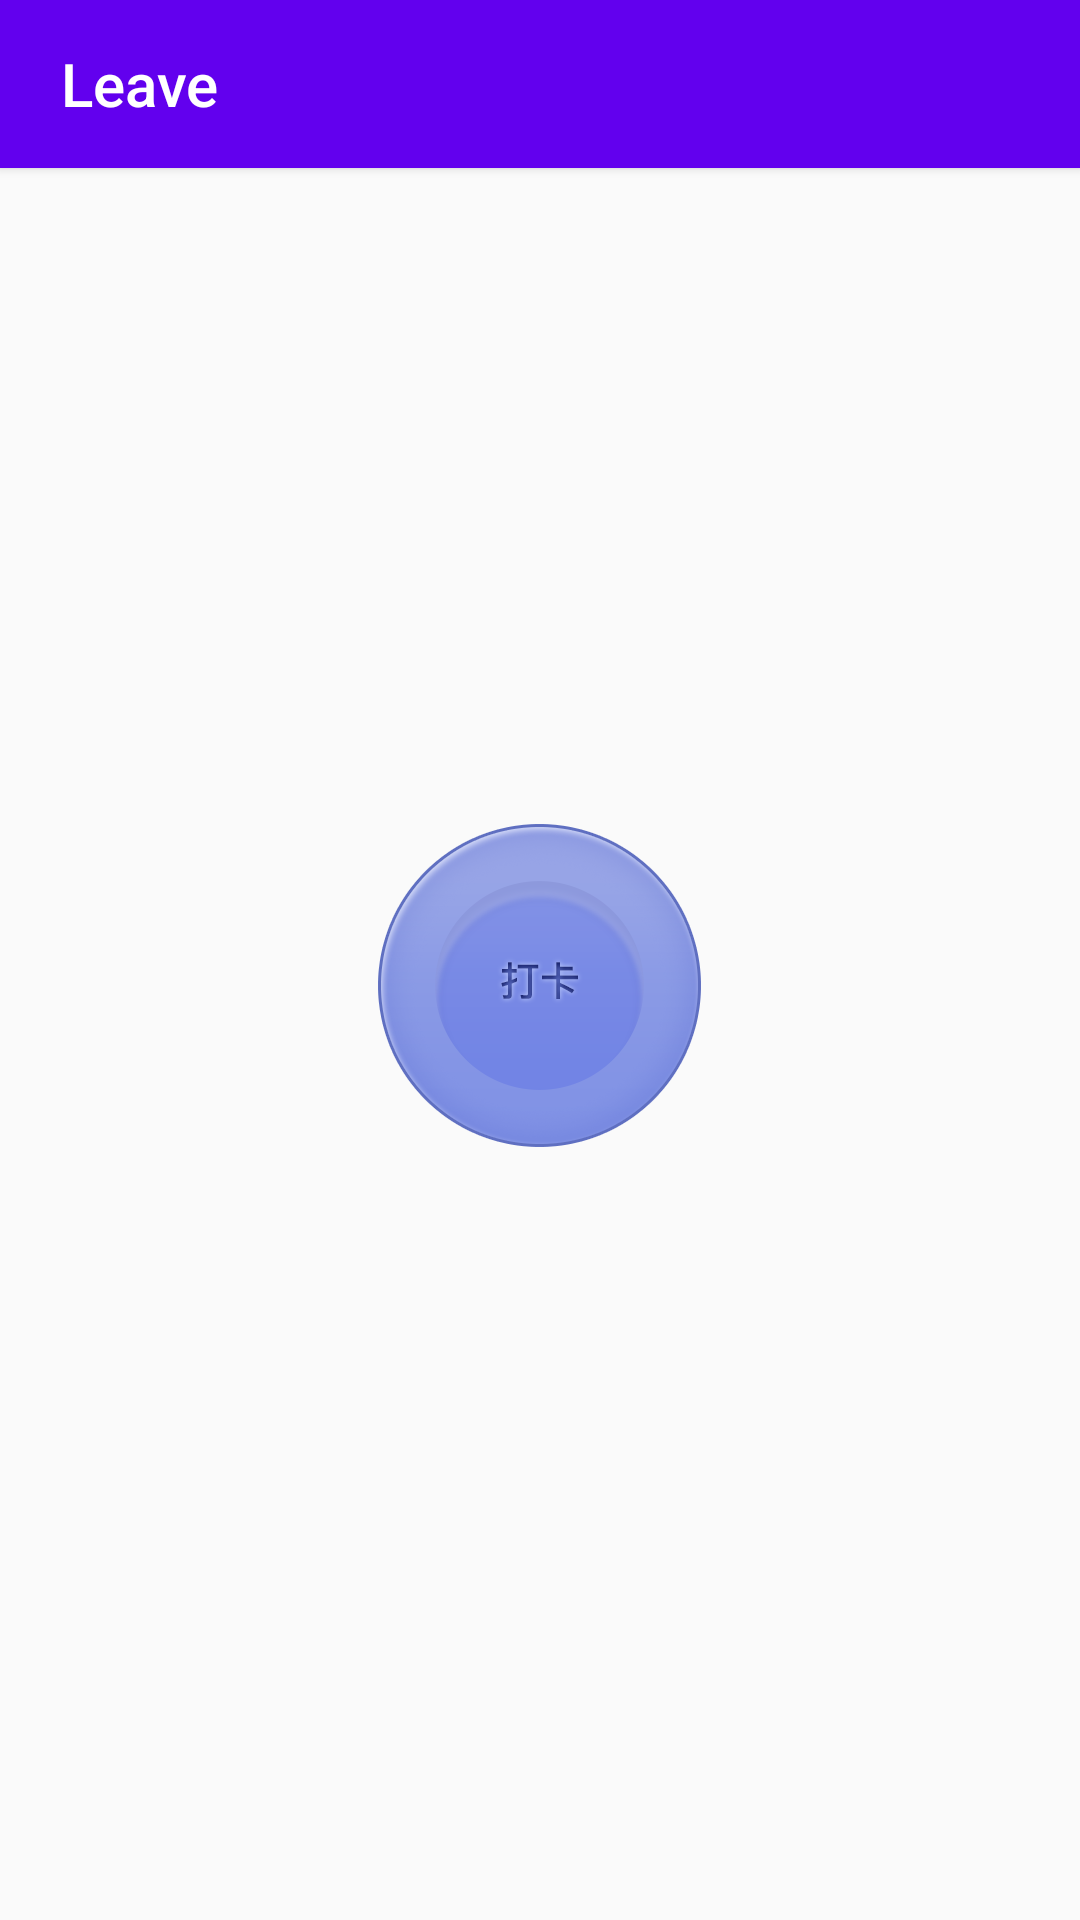

Reconstruct the res/layout file that produces this screen, plus the resources it refers to.
<!-- AndroidManifest.xml: activity theme Nobar -->
<!-- res/layout/activity_home.xml -->
<?xml version="1.0" encoding="utf-8"?>
<LinearLayout xmlns:android="http://schemas.android.com/apk/res/android"
    xmlns:app="http://schemas.android.com/apk/res-auto"
    xmlns:tools="http://schemas.android.com/tools"
    android:layout_width="match_parent"
    android:layout_height="match_parent"
    android:gravity="center_horizontal"
    android:orientation="vertical"
    tools:context="com.yorhp.leave.HomeActivity">

    <LinearLayout
        android:elevation="2dp"
        android:gravity="center_vertical"
        android:orientation="horizontal"
        android:background="@color/colorPrimary"
        android:layout_width="match_parent"
        android:layout_height="?android:attr/actionBarSize">

        <TextView
            android:textAppearance="@style/TextAppearance.AppCompat.Title"
            android:layout_marginLeft="20dp"
            android:gravity="center"
            android:textColor="#ffffff"
            android:text="Leave"
            android:layout_width="wrap_content"
            android:layout_height="match_parent" />

        <View
            android:layout_weight="1"
            android:layout_width="0dp"
            android:layout_height="match_parent"/>

        <ImageView
            android:layout_marginRight="10dp"
            android:id="@+id/iv_set"
            android:src="@drawable/ic_settings_black_24dp"
            android:layout_width="wrap_content"
            android:layout_height="wrap_content" />

    </LinearLayout>

    <View
        android:layout_weight="1"
        android:layout_width="match_parent"
        android:layout_height="0dp"/>
    
    
    <ImageView
        android:id="@+id/iv_card"
        android:layout_gravity="center"
        android:src="@mipmap/button"
        android:layout_width="wrap_content"
        android:layout_height="wrap_content" />

    <TextView
        android:gravity="center"
        android:id="@+id/tv_status"
        android:layout_marginTop="20dp"
        android:layout_width="100dp"
        android:layout_height="wrap_content" />

    <View
        android:layout_weight="1"
        android:layout_width="match_parent"
        android:layout_height="0dp"/>

</LinearLayout>
<!-- resources referenced by this layout -->
<resources>
  <!-- mipmap button: png bitmap (mipmap-hdpi, 18061 bytes) -->
  <style name="Nobar" parent="Theme.AppCompat.Light.NoActionBar">
          <item name="colorPrimary">@color/colorPrimary</item>
          <item name="colorPrimaryDark">@color/colorPrimaryDark</item>
          <item name="colorAccent">@color/colorAccent</item>
      </style>
  <!-- not gathered from this repository: default colours our renderer supplied (Android Studio template values) -->
  <color name="colorPrimary">#FF6200EE</color>
  <color name="colorPrimaryDark">#FF3700B3</color>
  <color name="colorAccent">#FF03DAC5</color>
</resources>
